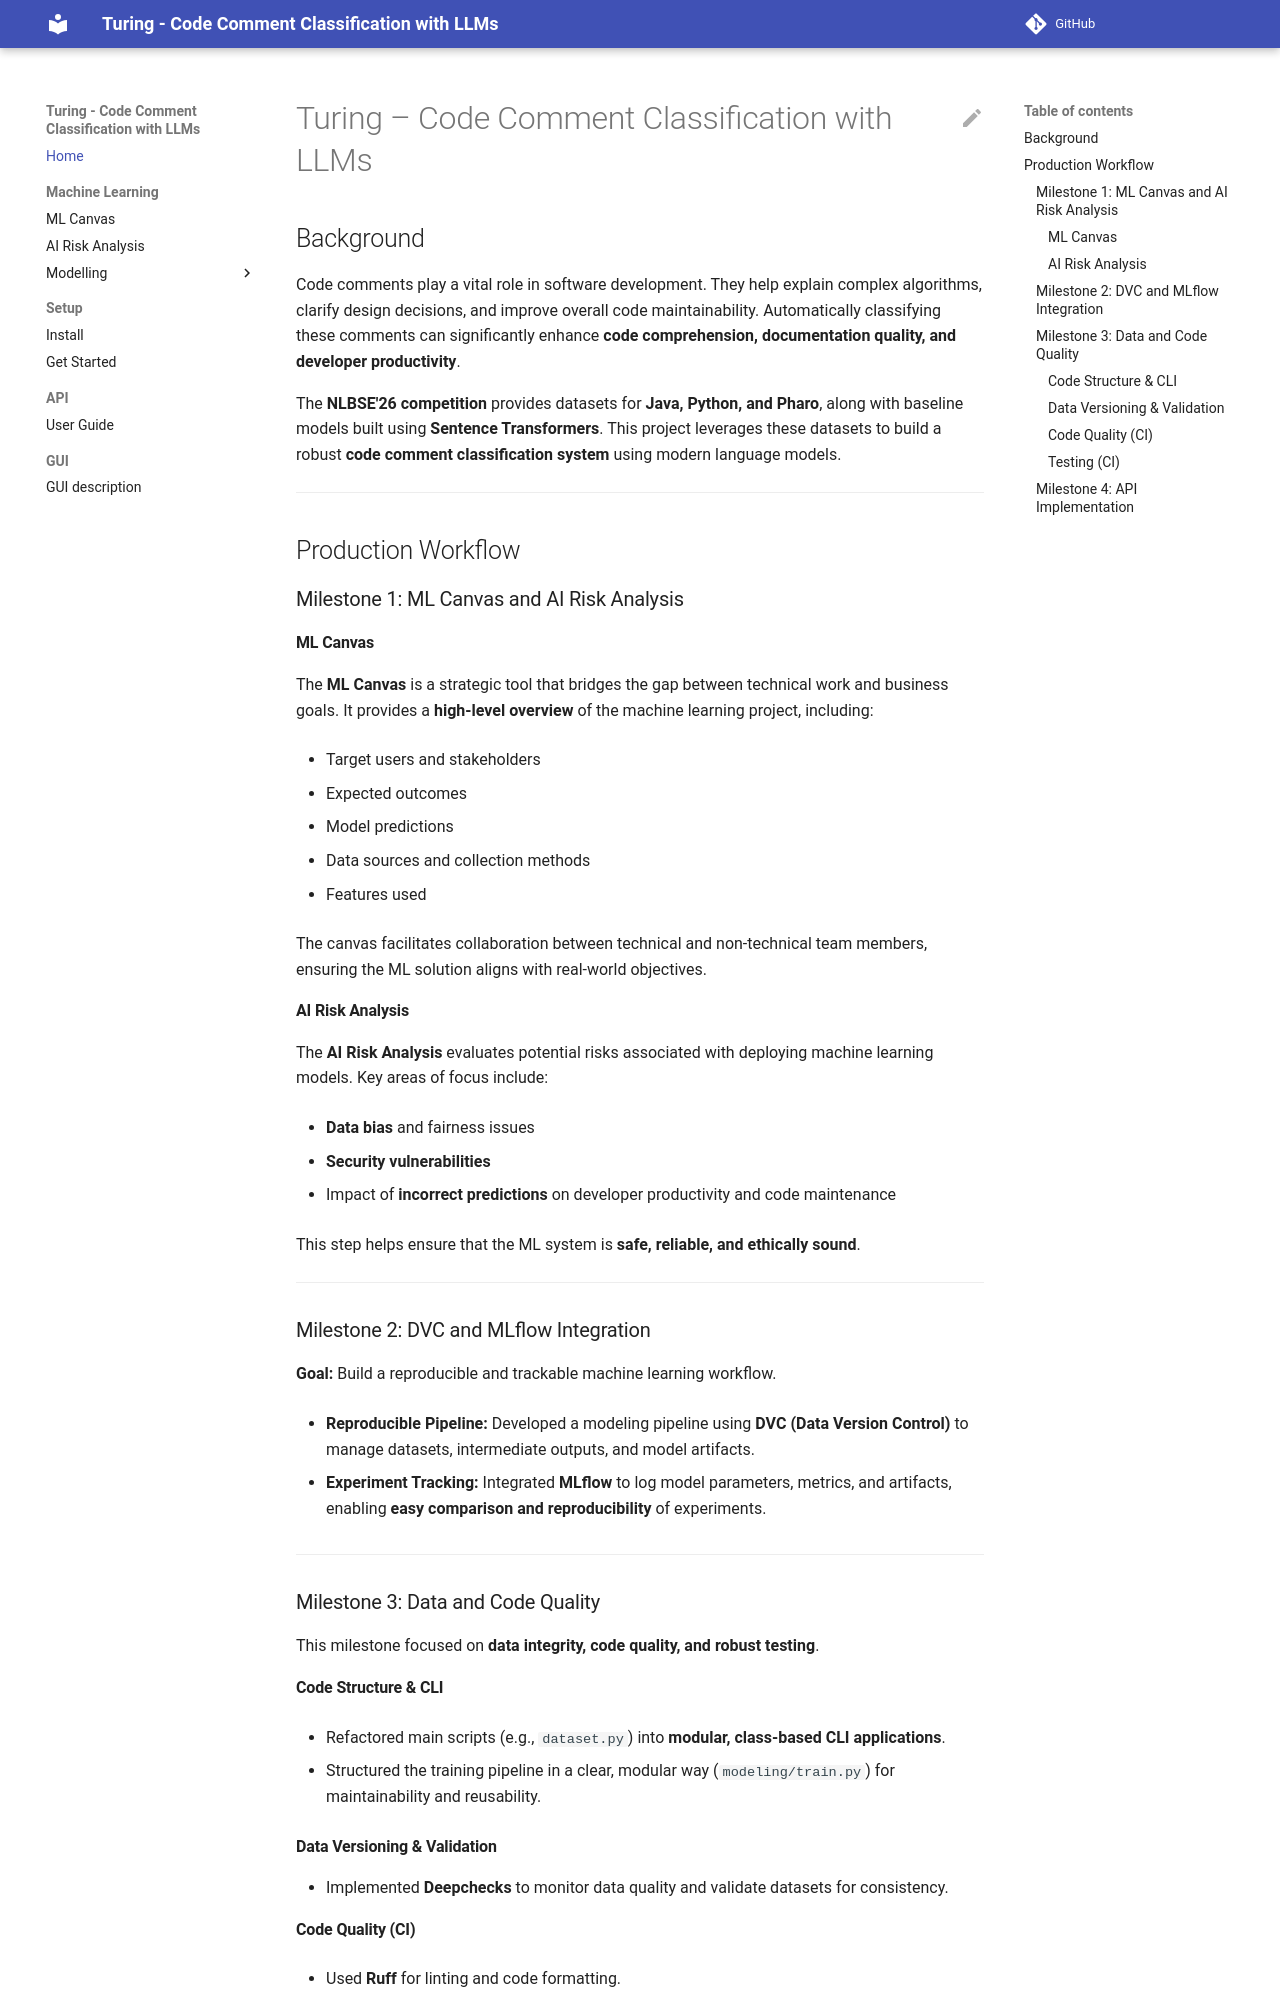

repository: Adexandria/Turing · page: index.html · generator: mkdocs


# Turing – Code Comment Classification with LLMs

## Background

Code comments play a vital role in software development. They help explain complex algorithms, clarify design decisions, and improve overall code maintainability. Automatically classifying these comments can significantly enhance **code comprehension, documentation quality, and developer productivity**.

The **NLBSE'26 competition** provides datasets for **Java, Python, and Pharo**, along with baseline models built using **Sentence Transformers**. This project leverages these datasets to build a robust **code comment classification system** using modern language models.

----------

## Production Workflow

### Milestone 1: ML Canvas and AI Risk Analysis

#### ML Canvas

The **ML Canvas** is a strategic tool that bridges the gap between technical work and business goals. It provides a **high-level overview** of the machine learning project, including:

-   Target users and stakeholders
    
-   Expected outcomes
    
-   Model predictions
    
-   Data sources and collection methods
    
-   Features used
    

The canvas facilitates collaboration between technical and non-technical team members, ensuring the ML solution aligns with real-world objectives.

#### AI Risk Analysis

The **AI Risk Analysis** evaluates potential risks associated with deploying machine learning models. Key areas of focus include:

-   **Data bias** and fairness issues
    
-   **Security vulnerabilities**
    
-   Impact of **incorrect predictions** on developer productivity and code maintenance
    

This step helps ensure that the ML system is **safe, reliable, and ethically sound**.

----------

### Milestone 2: DVC and MLflow Integration

**Goal:** Build a reproducible and trackable machine learning workflow.

-   **Reproducible Pipeline:** Developed a modeling pipeline using **DVC (Data Version Control)** to manage datasets, intermediate outputs, and model artifacts.
    
-   **Experiment Tracking:** Integrated **MLflow** to log model parameters, metrics, and artifacts, enabling **easy comparison and reproducibility** of experiments.
    

----------

### Milestone 3: Data and Code Quality

This milestone focused on **data integrity, code quality, and robust testing**.

#### Code Structure & CLI

-   Refactored main scripts (e.g., `dataset.py`) into **modular, class-based CLI applications**.
    
-   Structured the training pipeline in a clear, modular way (`modeling/train.py`) for maintainability and reusability.
    

#### Data Versioning & Validation

-   Implemented **Deepchecks** to monitor data quality and validate datasets for consistency.
